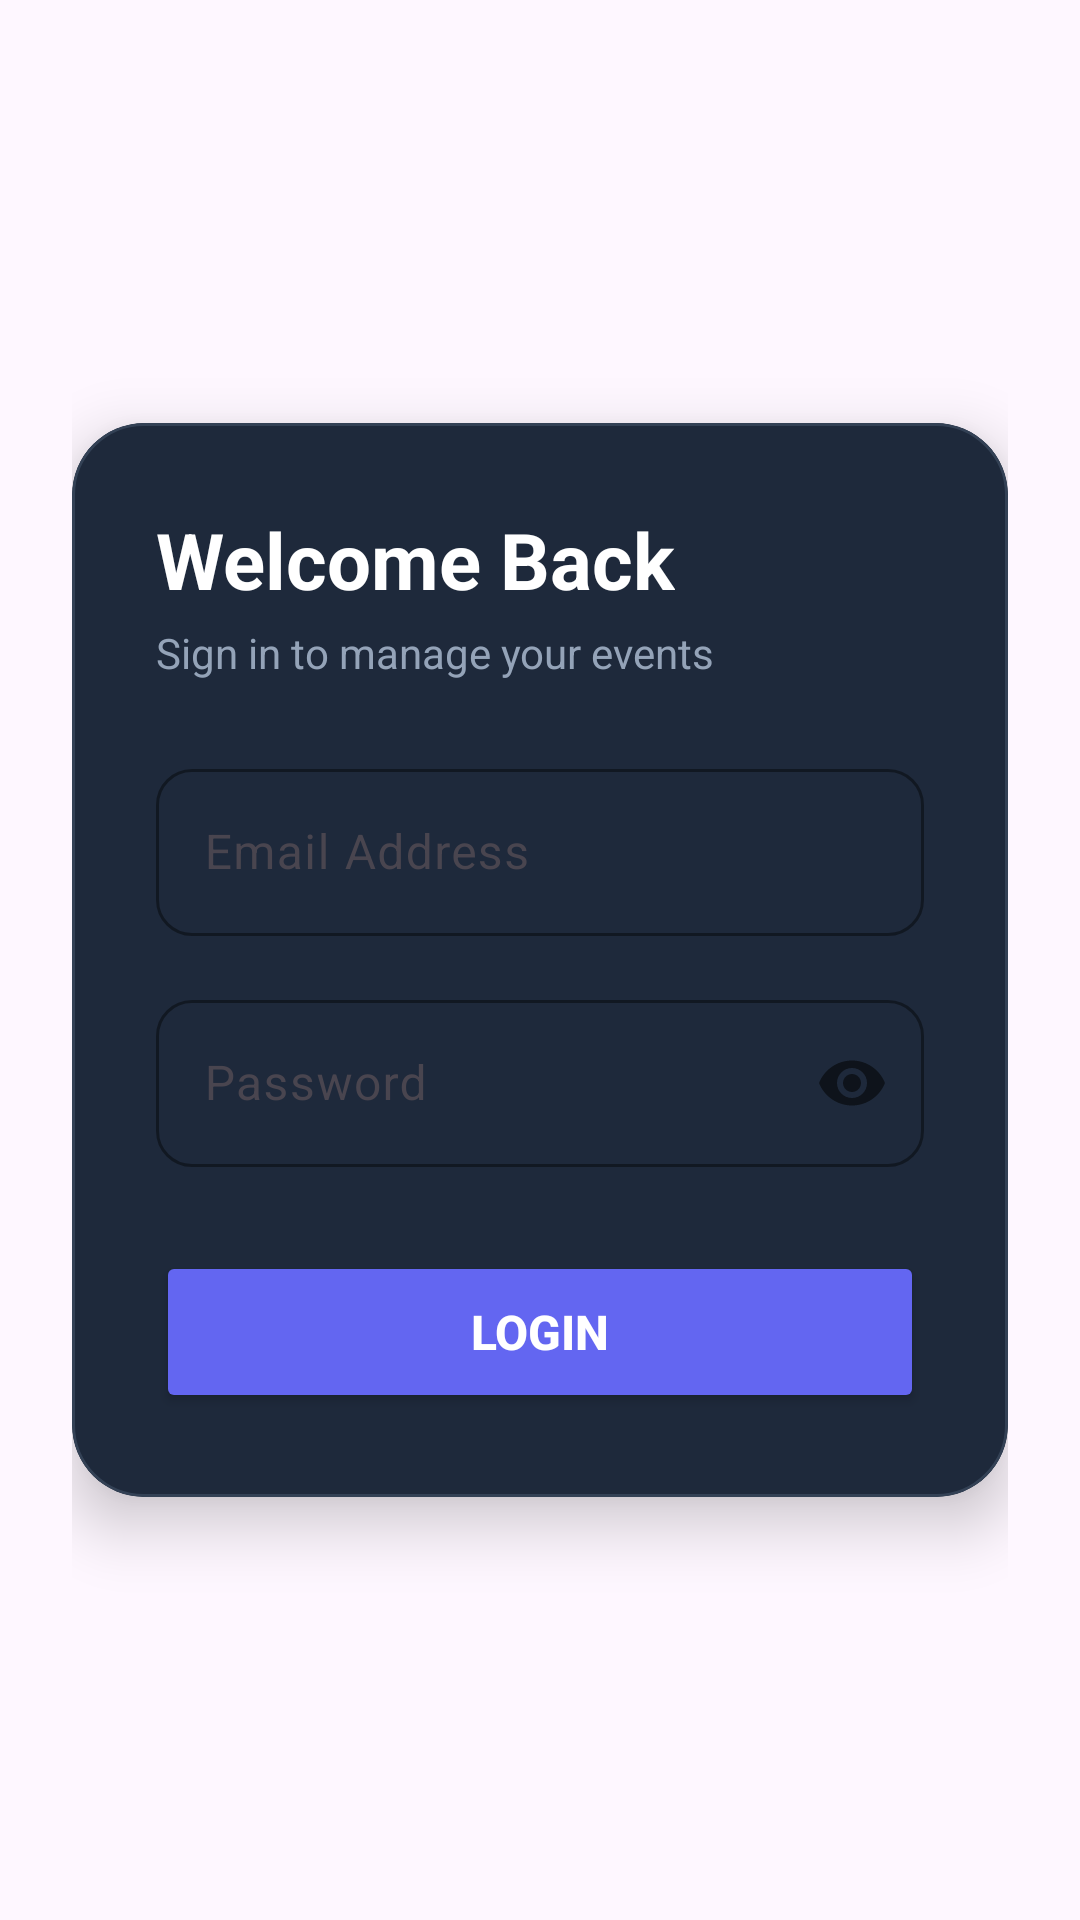

Layout XML and referenced resources for this Android screen:
<!-- AndroidManifest.xml: application theme Theme.EventManagementSystem -->
<!-- res/layout/activity_long_in.xml -->
<?xml version="1.0" encoding="utf-8"?>
<LinearLayout
    xmlns:android="http://schemas.android.com/apk/res/android"
    xmlns:app="http://schemas.android.com/apk/res-auto"
    android:layout_width="match_parent"
    android:layout_height="match_parent"
    android:orientation="vertical"
    android:background="@drawable/bg_main_gradient"
    android:padding="24dp"
    android:gravity="center">

    <com.google.android.material.card.MaterialCardView
        android:layout_width="match_parent"
        android:layout_height="wrap_content"
        app:cardCornerRadius="24dp"
        app:cardElevation="12dp"
        app:strokeWidth="1dp"
        app:strokeColor="#334155"
        app:cardBackgroundColor="#1E293B">

        <LinearLayout
            android:layout_width="match_parent"
            android:layout_height="wrap_content"
            android:orientation="vertical"
            android:padding="28dp">

            <TextView
                android:layout_width="wrap_content"
                android:layout_height="wrap_content"
                android:text="Welcome Back"
                android:textSize="26sp"
                android:textStyle="bold"
                android:textColor="#FFFFFF"/>

            <TextView
                android:layout_width="wrap_content"
                android:layout_height="wrap_content"
                android:text="Sign in to manage your events"
                android:textSize="14sp"
                android:textColor="#94A3B8"
                android:layout_marginTop="4dp"
                android:layout_marginBottom="24dp"/>

            
            <com.google.android.material.textfield.TextInputLayout
                android:layout_width="match_parent"
                android:layout_height="wrap_content"
                android:hint="Email Address"
                app:boxBackgroundMode="outline"
                app:boxCornerRadiusTopStart="12dp"
                app:boxCornerRadiusTopEnd="12dp"
                app:boxCornerRadiusBottomStart="12dp"
                app:boxCornerRadiusBottomEnd="12dp"
                app:boxStrokeColor="#A5B4FC"
                app:hintTextColor="#A5B4FC">

                <com.google.android.material.textfield.TextInputEditText
                    android:id="@+id/etEmail"
                    android:layout_width="match_parent"
                    android:layout_height="wrap_content"
                    android:inputType="textEmailAddress"
                    android:textColor="#FFFFFF"/>
            </com.google.android.material.textfield.TextInputLayout>

            
            <com.google.android.material.textfield.TextInputLayout
                android:layout_width="match_parent"
                android:layout_height="wrap_content"
                android:hint="Password"
                android:layout_marginTop="16dp"
                app:passwordToggleEnabled="true"
                app:boxBackgroundMode="outline"
                app:boxCornerRadiusTopStart="12dp"
                app:boxCornerRadiusTopEnd="12dp"
                app:boxCornerRadiusBottomStart="12dp"
                app:boxCornerRadiusBottomEnd="12dp"
                app:boxStrokeColor="#A5B4FC"
                app:hintTextColor="#A5B4FC">

                <com.google.android.material.textfield.TextInputEditText
                    android:id="@+id/etPassword"
                    android:layout_width="match_parent"
                    android:layout_height="wrap_content"
                    android:inputType="textPassword"
                    android:textColor="#FFFFFF"/>
            </com.google.android.material.textfield.TextInputLayout>

            <Button
                android:id="@+id/btnLogin"
                android:layout_width="match_parent"
                android:layout_height="54dp"
                android:text="LOGIN"
                android:textSize="16sp"
                android:textStyle="bold"
                android:textColor="@android:color/white"
                android:backgroundTint="#6366F1"
                app:cornerRadius="12dp"
                android:layout_marginTop="28dp"/>

        </LinearLayout>

    </com.google.android.material.card.MaterialCardView>

</LinearLayout>
<!-- resources referenced by this layout -->
<resources>
  <style name="Theme.EventManagementSystem" parent="Base.Theme.EventManagementSystem" />
  <style name="Base.Theme.EventManagementSystem" parent="Theme.Material3.DayNight.NoActionBar">
          <item name="colorPrimary">@color/primary</item>
          <item name="colorPrimaryVariant">@color/primary_dark</item>
          <item name="colorSecondary">@color/accent_orange</item>
          <item name="android:statusBarColor">@color/primary_dark</item>
      </style>
  <color name="primary">#6366F1</color>
  <color name="primary_dark">#4338CA</color>
  <color name="accent_orange">#F97316</color>
</resources>
